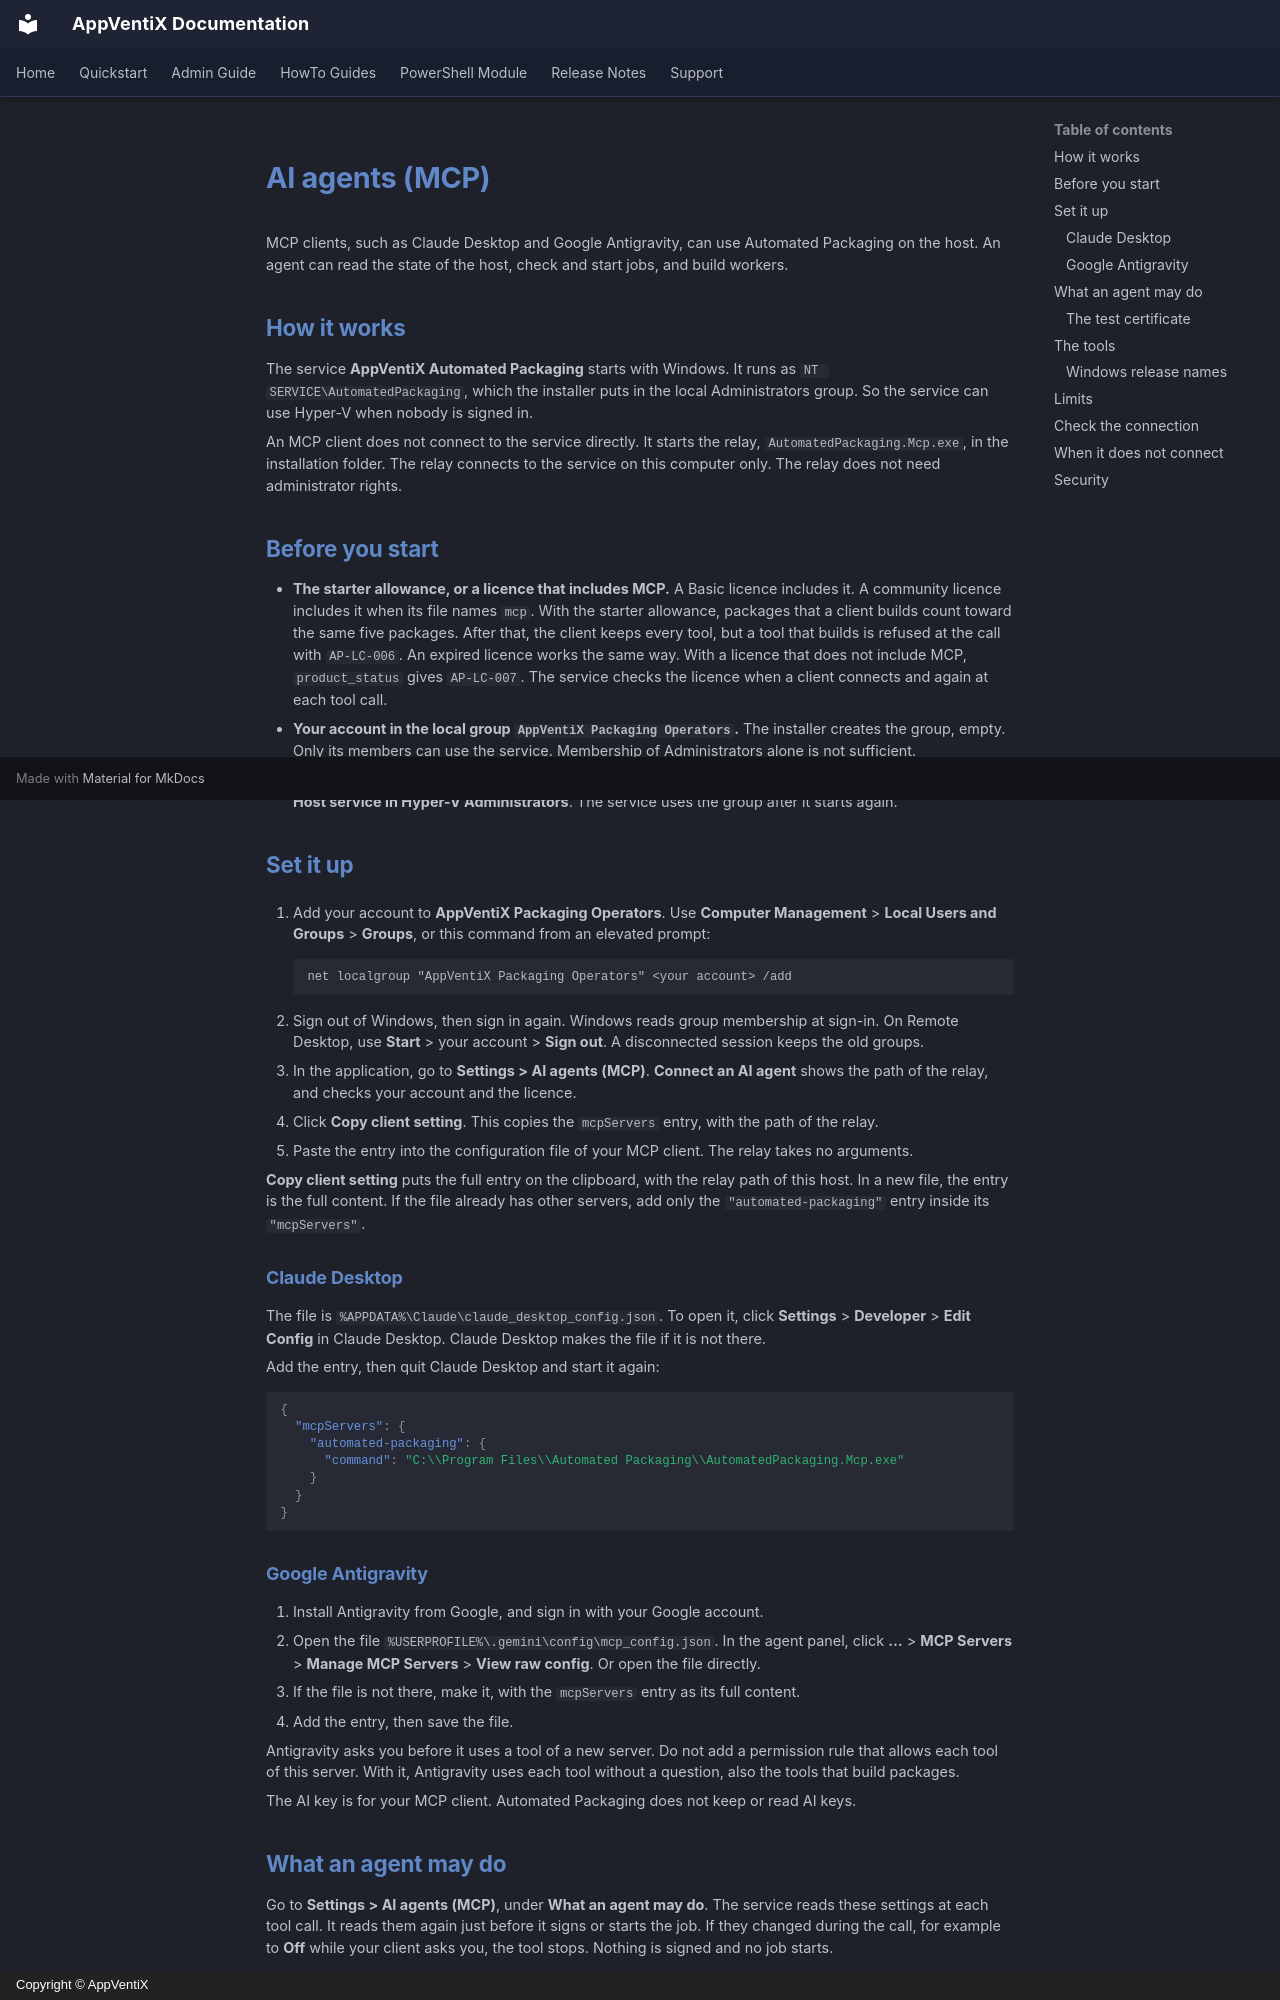

repository: AppVentiX/Docs · page: AutomatedPackaging/mcp/index.html · generator: mkdocs · copyright: Copyright © AppVentiX

# AI agents (MCP)

MCP clients, such as Claude Desktop and Google Antigravity, can use Automated Packaging on the host. An agent can read the state of the host, check and start jobs, and build workers.

## How it works

The service **AppVentiX Automated Packaging** starts with Windows. It runs as `NT SERVICE\AutomatedPackaging`, which the installer puts in the local Administrators group. So the service can use Hyper-V when nobody is signed in.

An MCP client does not connect to the service directly. It starts the relay, `AutomatedPackaging.Mcp.exe`, in the installation folder. The relay connects to the service on this computer only. The relay does not need administrator rights.

## Before you start

- **The starter allowance, or a licence that includes MCP.** A Basic licence includes it. A community licence includes it when its file names `mcp`. With the starter allowance, packages that a client builds count toward the same five packages. After that, the client keeps every tool, but a tool that builds is refused at the call with `AP-LC-006`. An expired licence works the same way. With a licence that does not include MCP, `product_status` gives `AP-LC-007`. The service checks the licence when a client connects and again at each tool call.
- **Your account in the local group `AppVentiX Packaging Operators`.** The installer creates the group, empty. Only its members can use the service. Membership of Administrators alone is not sufficient.
- **The account of the service in Hyper-V Administrators,** for `worker_build`. Host preparation adds it: apply **Host service in Hyper-V Administrators**. The service uses the group after it starts again.

## Set it up

1. Add your account to **AppVentiX Packaging Operators**. Use **Computer Management** > **Local Users and Groups** > **Groups**, or this command from an elevated prompt:

    ```
    net localgroup "AppVentiX Packaging Operators" <your account> /add
    ```

2. Sign out of Windows, then sign in again. Windows reads group membership at sign-in. On Remote Desktop, use **Start** > your account > **Sign out**. A disconnected session keeps the old groups.
3. In the application, go to **Settings > AI agents (MCP)**. **Connect an AI agent** shows the path of the relay, and checks your account and the licence.
4. Click **Copy client setting**. This copies the `mcpServers` entry, with the path of the relay.
5. Paste the entry into the configuration file of your MCP client. The relay takes no arguments.

**Copy client setting** puts the full entry on the clipboard, with the relay path of this host. In a new file, the entry is the full content. If the file already has other servers, add only the `"automated-packaging"` entry inside its `"mcpServers"`.

### Claude Desktop

The file is `%APPDATA%\Claude\claude_desktop_config.json`. To open it, click **Settings** > **Developer** > **Edit Config** in Claude Desktop. Claude Desktop makes the file if it is not there.

Add the entry, then quit Claude Desktop and start it again:

```json
{
  "mcpServers": {
    "automated-packaging": {
      "command": "C:\\Program Files\\Automated Packaging\\AutomatedPackaging.Mcp.exe"
    }
  }
}
```

### Google Antigravity

1. Install Antigravity from Google, and sign in with your Google account.
2. Open the file `%USERPROFILE%\.gemini\config\mcp_config.json`. In the agent panel, click **…** > **MCP Servers** > **Manage MCP Servers** > **View raw config**. Or open the file directly.
3. If the file is not there, make it, with the `mcpServers` entry as its full content.
4. Add the entry, then save the file.

Antigravity asks you before it uses a tool of a new server. Do not add a permission rule that allows each tool of this server. With it, Antigravity uses each tool without a question, also the tools that build packages.

The AI key is for your MCP client. Automated Packaging does not keep or read AI keys.

## What an agent may do

Go to **Settings > AI agents (MCP)**, under **What an agent may do**. The service reads these settings at each tool call. It reads them again just before it signs or starts the job. If they changed during the call, for example to **Off** while your client asks you, the tool stops. Nothing is signed and no job starts.

An agent's job can wait in the queue for a free worker. The service reads the setting again when the job starts. The setting can now be **Off**, or the job's certificate is no longer selected for agents. Then the job signs with the test certificate, and the product does not export the package (`AP-SG-014`). If the service cannot make the test certificate, the job does not start (`AP-IM-035`). With **Ask**, the service does not ask again: you agreed when the job joined the queue.

| Signing setting | What happens |
|---|---|
| **Off: agents use a test certificate** | The default. The job signs with a test certificate, not with your certificate. The product does not export the package (`AP-SG-014`). See [The test certificate](#the-test-certificate) |
| **Ask each time** | Your MCP client asks you before each signature. If you do not agree, or the client cannot ask, the tool stops with `AP-SG-013` |
| **Allowed, with a warning** | The job signs. The answer of the tool gives the publisher of the package |

1. Under **Certificates that agents can use**, tick the certificates. An agent can use only those, with each setting.
2. Tick **Agents can remove workers and forget images** only if you want that. It is off by default. While it is off, `worker_remove` and `image_forget` stop with `AP-HV-012`.
3. Tick **Agents can give a job internet hosts** only if you want that. It is off by default. While it is off, `convert` and `check_job` refuse `internetHosts`, and a recipe that holds internet hosts. See [Internet for a worker](worker-internet.md).
4. Click **Save**.
